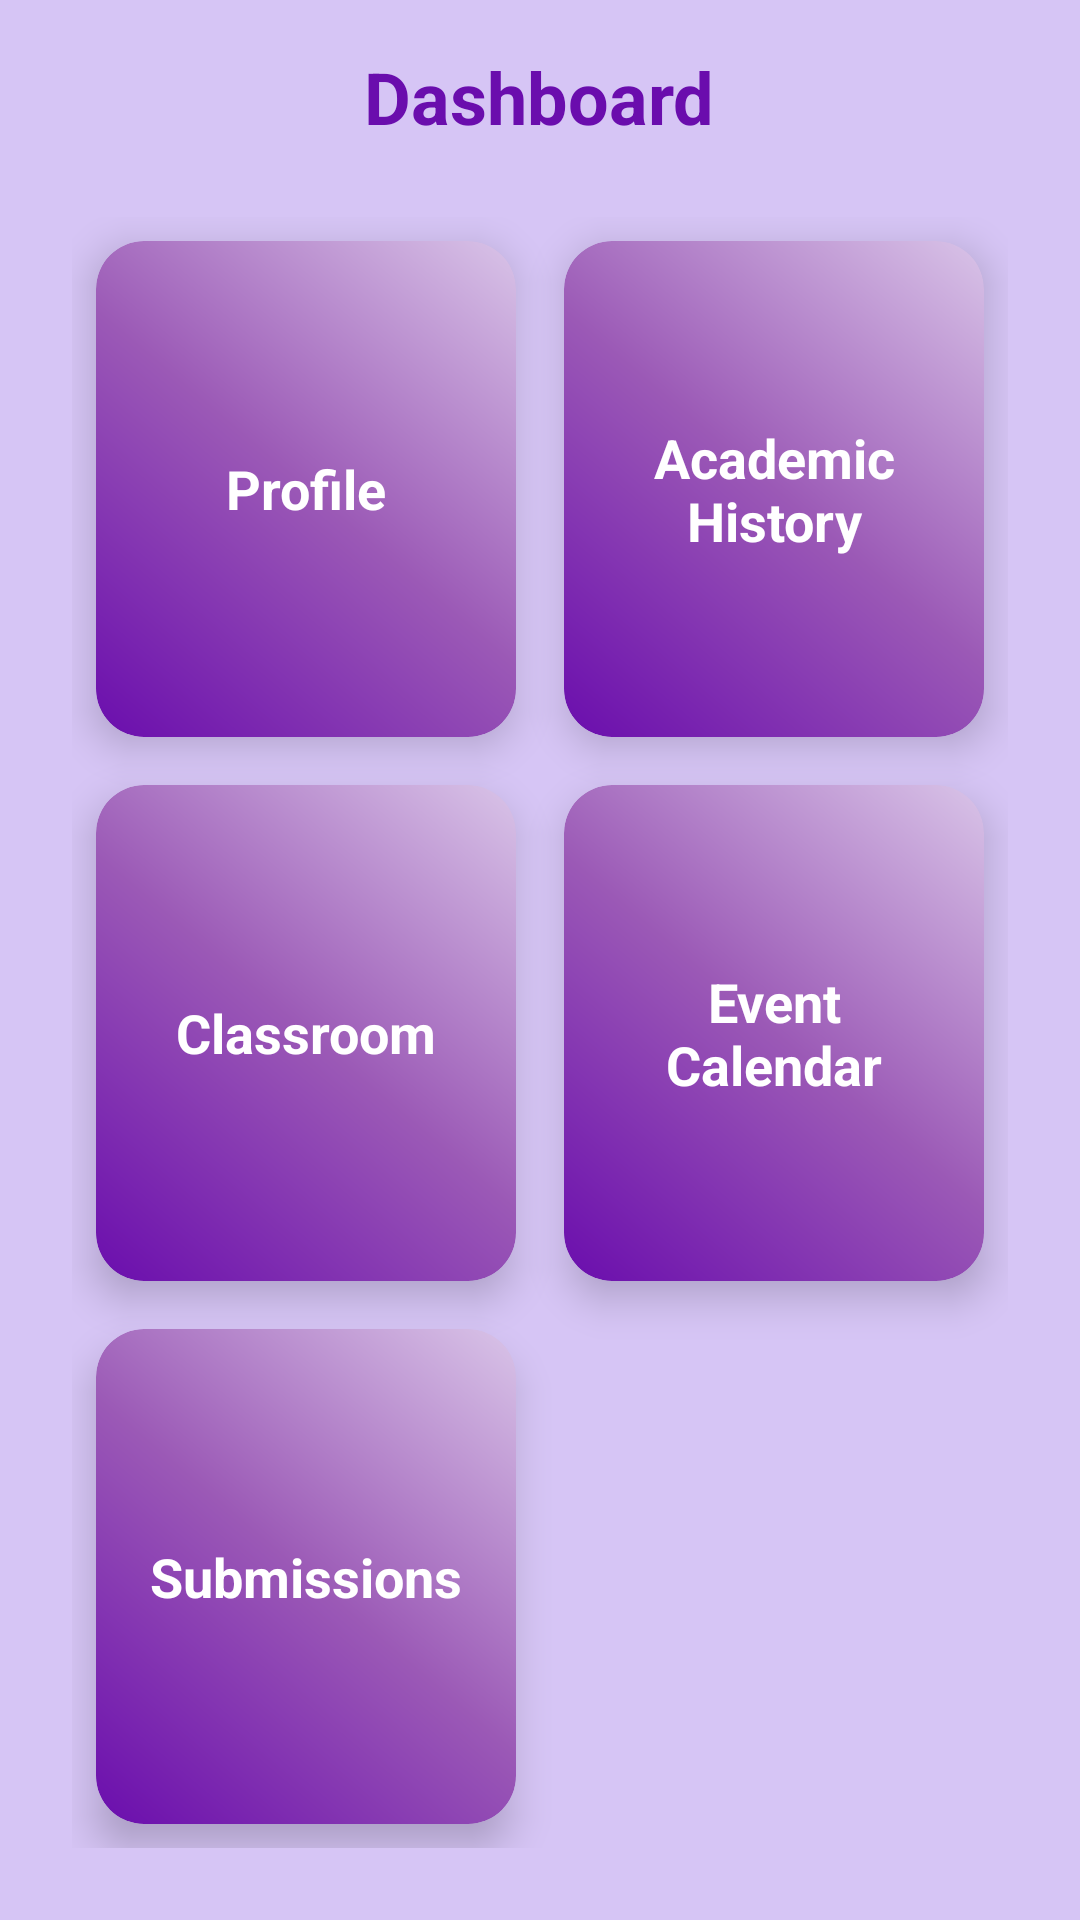

Reconstruct the res/layout file that produces this screen, plus the resources it refers to.
<!-- AndroidManifest.xml: application theme Theme.E_scool_Ashray -->
<!-- res/layout/activity_teacher_home.xml -->
<?xml version="1.0" encoding="utf-8"?>
<LinearLayout xmlns:android="http://schemas.android.com/apk/res/android"
    xmlns:app="http://schemas.android.com/apk/res-auto"
    android:layout_width="match_parent"
    android:id="@+id/main"
    android:layout_height="match_parent"
    android:orientation="vertical"
    android:padding="16dp"
    android:background="#d6c5f5">

    <TextView
        android:layout_width="wrap_content"
        android:layout_height="wrap_content"
        android:text="Dashboard"
        android:textSize="24sp"
        android:textStyle="bold"
        android:layout_gravity="center"
        android:paddingBottom="16dp"
        android:textColor="#6a0dad"/>

    <GridLayout
        android:layout_width="match_parent"
        android:layout_height="0dp"
        android:layout_weight="1"
        android:rowCount="3"
        android:columnCount="2"
        android:padding="8dp"
        android:layout_gravity="center">

        <androidx.cardview.widget.CardView
            android:id="@+id/cardProfile"
            android:layout_width="0dp"
            android:layout_height="0dp"
            android:layout_margin="8dp"
            android:layout_rowWeight="1"
            android:layout_columnWeight="1"
            app:cardElevation="8dp"
            app:cardCornerRadius="16dp"
            app:cardBackgroundColor="@android:color/transparent">

            <RelativeLayout
                android:layout_width="match_parent"
                android:layout_height="match_parent"
                android:background="@drawable/card_background_gradient">

                <TextView
                    android:layout_width="match_parent"
                    android:layout_height="match_parent"
                    android:padding="16dp"
                    android:text="Profile"
                    android:textSize="18sp"
                    android:textStyle="bold"
                    android:gravity="center"
                    android:textColor="#FFFFFF"/>
            </RelativeLayout>
        </androidx.cardview.widget.CardView>

        <androidx.cardview.widget.CardView
            android:id="@+id/cardAcademicHistory"
            android:layout_width="0dp"
            android:layout_height="0dp"
            android:layout_margin="8dp"
            android:layout_rowWeight="1"
            android:layout_columnWeight="1"
            app:cardElevation="8dp"
            app:cardCornerRadius="16dp"
            app:cardBackgroundColor="@android:color/transparent">

            <RelativeLayout
                android:layout_width="match_parent"
                android:layout_height="match_parent"
                android:background="@drawable/card_background_gradient">

                <TextView
                    android:layout_width="match_parent"
                    android:layout_height="match_parent"
                    android:padding="16dp"
                    android:text="Academic History"
                    android:textSize="18sp"
                    android:textStyle="bold"
                    android:gravity="center"
                    android:textColor="#FFFFFF"/>
            </RelativeLayout>
        </androidx.cardview.widget.CardView>

        <androidx.cardview.widget.CardView
            android:id="@+id/cardClassroom"
            android:layout_width="0dp"
            android:layout_height="0dp"
            android:layout_margin="8dp"
            android:layout_rowWeight="1"
            android:layout_columnWeight="1"
            app:cardElevation="8dp"
            app:cardCornerRadius="16dp"
            app:cardBackgroundColor="@android:color/transparent">

            <RelativeLayout
                android:layout_width="match_parent"
                android:layout_height="match_parent"
                android:background="@drawable/card_background_gradient">

                <TextView
                    android:layout_width="match_parent"
                    android:layout_height="match_parent"
                    android:padding="16dp"
                    android:text="Classroom"
                    android:textSize="18sp"
                    android:textStyle="bold"
                    android:gravity="center"
                    android:textColor="#FFFFFF"/>
            </RelativeLayout>
        </androidx.cardview.widget.CardView>

        <androidx.cardview.widget.CardView
            android:id="@+id/cardEventCalendar"
            android:layout_width="0dp"
            android:layout_height="0dp"
            android:layout_margin="8dp"
            android:layout_rowWeight="1"
            android:layout_columnWeight="1"
            app:cardElevation="8dp"
            app:cardCornerRadius="16dp"
            app:cardBackgroundColor="@android:color/transparent">

            <RelativeLayout
                android:layout_width="match_parent"
                android:layout_height="match_parent"
                android:background="@drawable/card_background_gradient">

                <TextView
                    android:layout_width="match_parent"
                    android:layout_height="match_parent"
                    android:padding="16dp"
                    android:text="Event Calendar"
                    android:textSize="18sp"
                    android:textStyle="bold"
                    android:gravity="center"
                    android:textColor="#FFFFFF"/>
            </RelativeLayout>
        </androidx.cardview.widget.CardView>



        <androidx.cardview.widget.CardView
            android:id="@+id/cardLibrary"
            android:layout_width="0dp"
            android:layout_height="0dp"
            android:layout_margin="8dp"
            android:layout_rowWeight="1"
            android:layout_columnWeight="1"
            app:cardElevation="8dp"
            app:cardCornerRadius="16dp"
            app:cardBackgroundColor="@android:color/transparent">

            <RelativeLayout
                android:layout_width="match_parent"
                android:layout_height="match_parent"
                android:background="@drawable/card_background_gradient">

                <TextView
                    android:layout_width="match_parent"
                    android:layout_height="match_parent"
                    android:padding="16dp"
                    android:text="Submissions"
                    android:textSize="18sp"
                    android:textStyle="bold"
                    android:gravity="center"
                    android:textColor="#FFFFFF"/>
            </RelativeLayout>
        </androidx.cardview.widget.CardView>

    </GridLayout>

</LinearLayout>
<!-- resources referenced by this layout -->
<resources>
  <!-- drawable card_background_gradient (drawable) -->
  <?xml version="1.0" encoding="utf-8"?>
  <shape xmlns:android="http://schemas.android.com/apk/res/android"
      android:shape="rectangle">
  
      <gradient
          android:startColor="#6a0dad"
          android:centerColor="#9b59b6"
          android:endColor="#d9c4e8"
          android:angle="45"/>
  
      <corners android:radius="16dp"/>
  </shape>
  <style name="Theme.E_scool_Ashray" parent="Base.Theme.E_scool_Ashray" />
  <style name="Base.Theme.E_scool_Ashray" parent="Theme.Material3.DayNight.NoActionBar">
          
          
      </style>
</resources>
